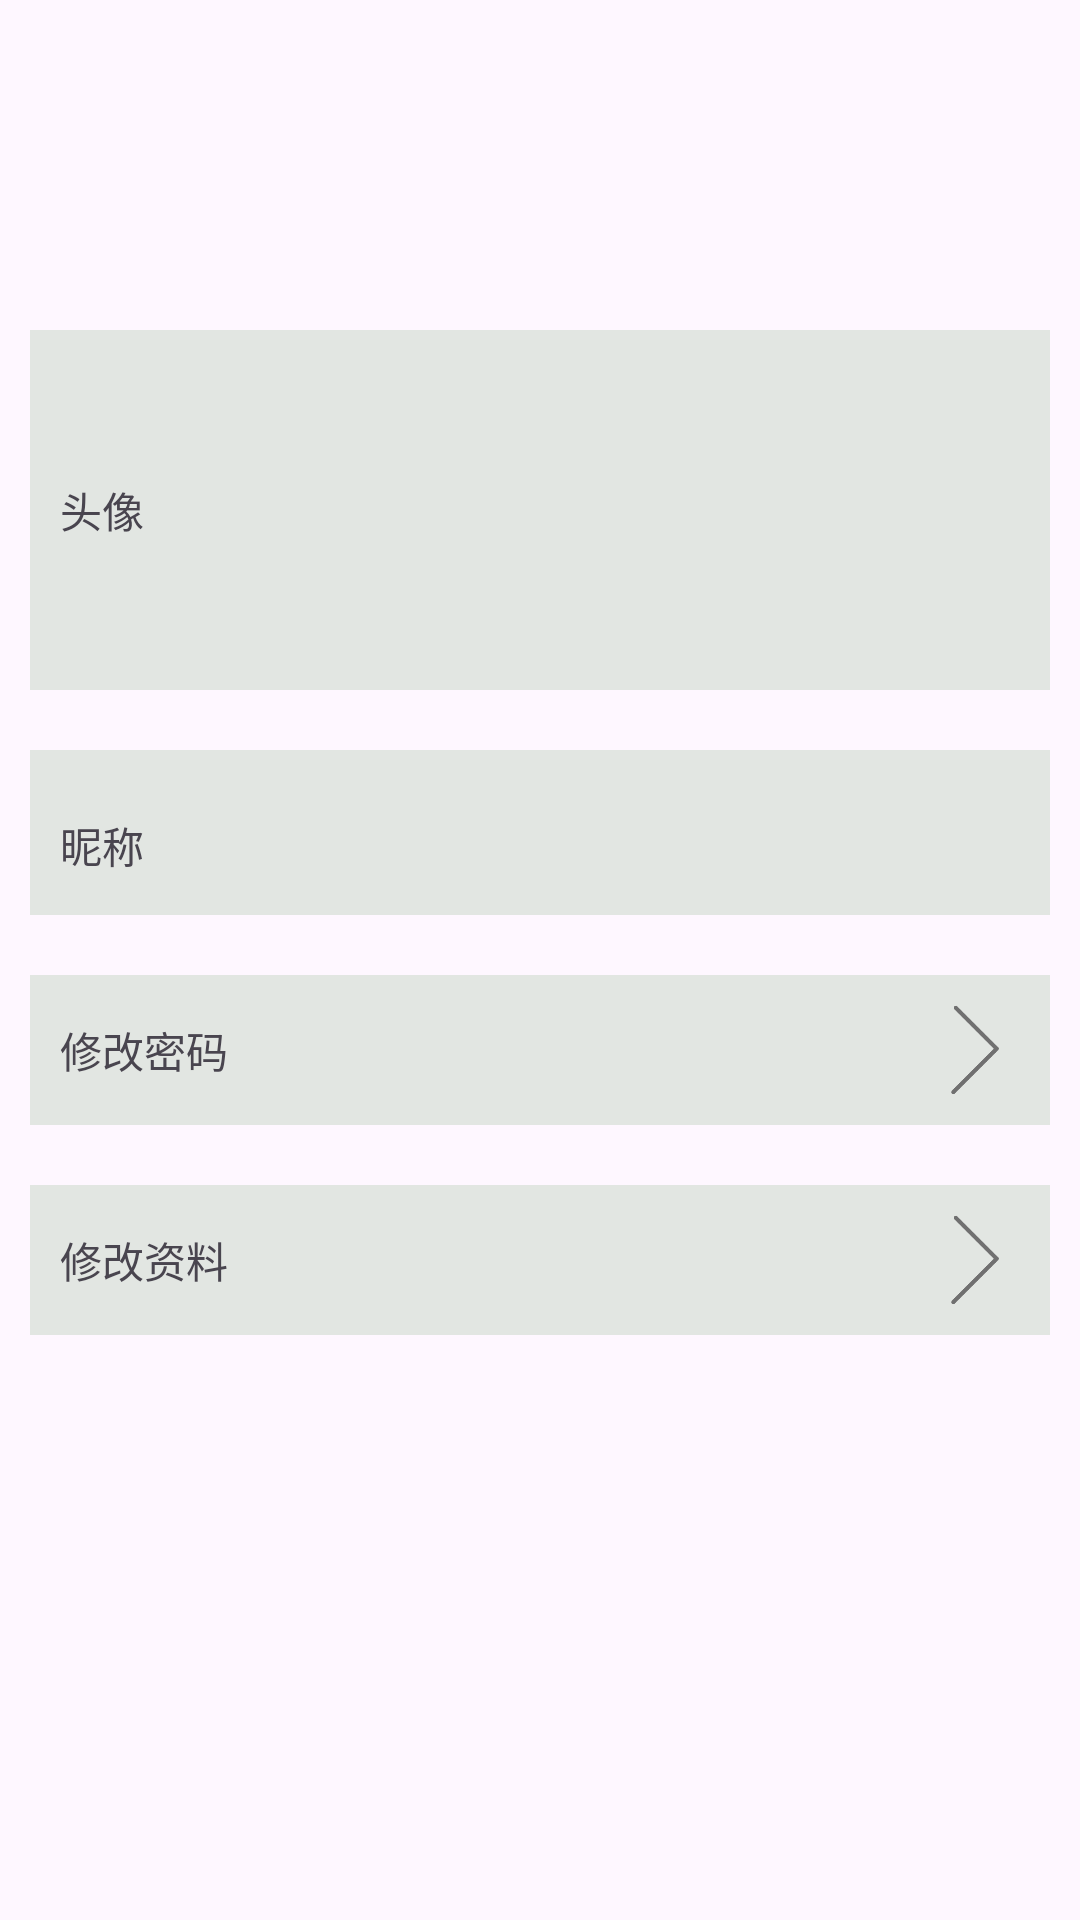

Write the Android layout XML for this screen, with the resource values it uses.
<!-- AndroidManifest.xml: application theme Theme.Lvapp -->
<!-- res/layout/activity_user_info.xml -->
<?xml version="1.0" encoding="utf-8"?>
<LinearLayout xmlns:android="http://schemas.android.com/apk/res/android"
    xmlns:app="http://schemas.android.com/apk/res-auto"
    xmlns:tools="http://schemas.android.com/tools"
    android:id="@+id/main"
    android:layout_width="match_parent"
    android:orientation="vertical"
    android:layout_height="match_parent"
    android:paddingTop="100sp"
    tools:context=".ui.user.UserInfoActivity">

    <LinearLayout
        android:layout_width="match_parent"
        android:layout_height="wrap_content"
        android:layout_margin="10sp"

        android:background="#E2E6E2"
        android:gravity="center"
        android:orientation="horizontal"
        android:padding="10sp">

        <TextView
            android:id="@+id/textView2"
            android:layout_width="wrap_content"
            android:layout_height="wrap_content"
            android:layout_weight="1"
            android:text="头像" />

        <ImageView
            android:id="@+id/avator"
            android:layout_width="100sp"
            android:layout_height="100sp"
            android:src="@drawable/avatar" />
    </LinearLayout>
    <LinearLayout
        android:layout_width="match_parent"
        android:padding="10sp"
        android:layout_margin="10sp"

        android:background="#E2E6E2"
        android:layout_height="wrap_content">
        <TextView
            android:layout_width="wrap_content"
            android:layout_height="wrap_content"
            android:layout_weight="1"
            android:text="昵称" />

        <TextView
            android:id="@+id/nickname"
            android:layout_width="100sp"
            android:textSize="26sp"
            android:layout_height="wrap_content" />
    </LinearLayout>
    <LinearLayout
        android:id="@+id/changepass"
        android:layout_width="match_parent"
        android:padding="10sp"
        android:layout_margin="10sp"

        android:background="#E2E6E2"
        android:gravity="center_vertical"
        android:layout_height="wrap_content">
        <TextView
            android:layout_width="wrap_content"
            android:layout_height="wrap_content"
            android:layout_weight="1"
            android:text="修改密码" />

        <ImageView
            android:layout_width="30sp"
            android:src="@drawable/arrow"
            android:layout_height="30sp" />
    </LinearLayout>
    <LinearLayout
        android:id="@+id/changeinfo"
        android:layout_width="match_parent"
        android:padding="10sp"
        android:layout_margin="10sp"

        android:background="#E2E6E2"
        android:gravity="center_vertical"
        android:layout_height="wrap_content">
        <TextView
            android:layout_width="wrap_content"
            android:layout_height="wrap_content"
            android:layout_weight="1"
            android:text="修改资料" />

        <ImageView
            android:layout_width="30sp"
            android:src="@drawable/arrow"
            android:layout_height="30sp" />
    </LinearLayout>
</LinearLayout>
<!-- resources referenced by this layout -->
<resources>
  <!-- drawable arrow: png bitmap (drawable, 2351 bytes) -->
  <style name="Theme.Lvapp" parent="Theme.Material3.Light">
          
          <item name="colorPrimary">#F44336</item>
          <item name="colorPrimaryVariant">#FF5722</item>
          <item name="colorOnPrimary">@color/white</item>
          
          <item name="colorSecondary">@color/teal_200</item>
          <item name="colorSecondaryVariant">@color/teal_700</item>
          <item name="colorOnSecondary">@color/black</item>
          
          <item name="android:statusBarColor">?attr/colorPrimaryVariant</item>
          
      </style>
  <!-- not gathered from this repository: default colours our renderer supplied (Android Studio template values) -->
  <color name="teal_200">#FF03DAC5</color>
  <color name="teal_700">#FF018786</color>
  <color name="black">#FF000000</color>
  <color name="white">#FFFFFFFF</color>
</resources>
